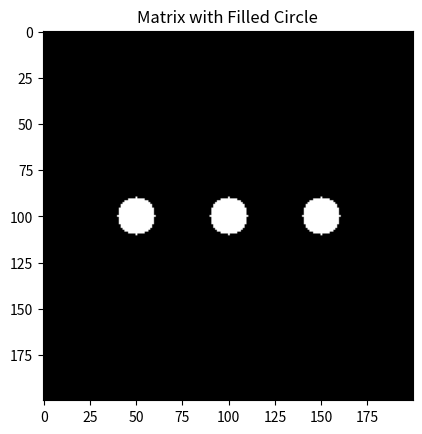

This chart was generated by the following Python code:
import numpy as np
import matplotlib.pyplot as plt


def fill_circle_in_matrix(matrix, c_row, c_column, rc):
    """
    Fill a circle of radius rc centered at (c_row, c_column) with ones in the given matrix.
    """
    rows, cols = matrix.shape

    # Create a grid of coordinates
    Y, X = np.ogrid[:rows, :cols]
    dist_from_center = np.sqrt((Y - c_row)**2 + (X - c_column)**2)

    # Create mask for the circle
    circle_mask = dist_from_center <= rc

    # Fill the circle area with ones
    matrix[circle_mask] = 1

    return matrix

# Parameters
rows, cols = 200, 200
c_row, c_column = 50, 100  # Center of the circle
rc = 10  # Radius of the circle

matrix = np.zeros((rows, cols))

matrix = fill_circle_in_matrix(matrix, 100, 50, rc)
matrix = fill_circle_in_matrix(matrix, 100, 100, rc)
matrix = fill_circle_in_matrix(matrix, 100, 150, rc)

# Show the result
plt.imshow(matrix, cmap='gray')
plt.title('Matrix with Filled Circle')
plt.show()